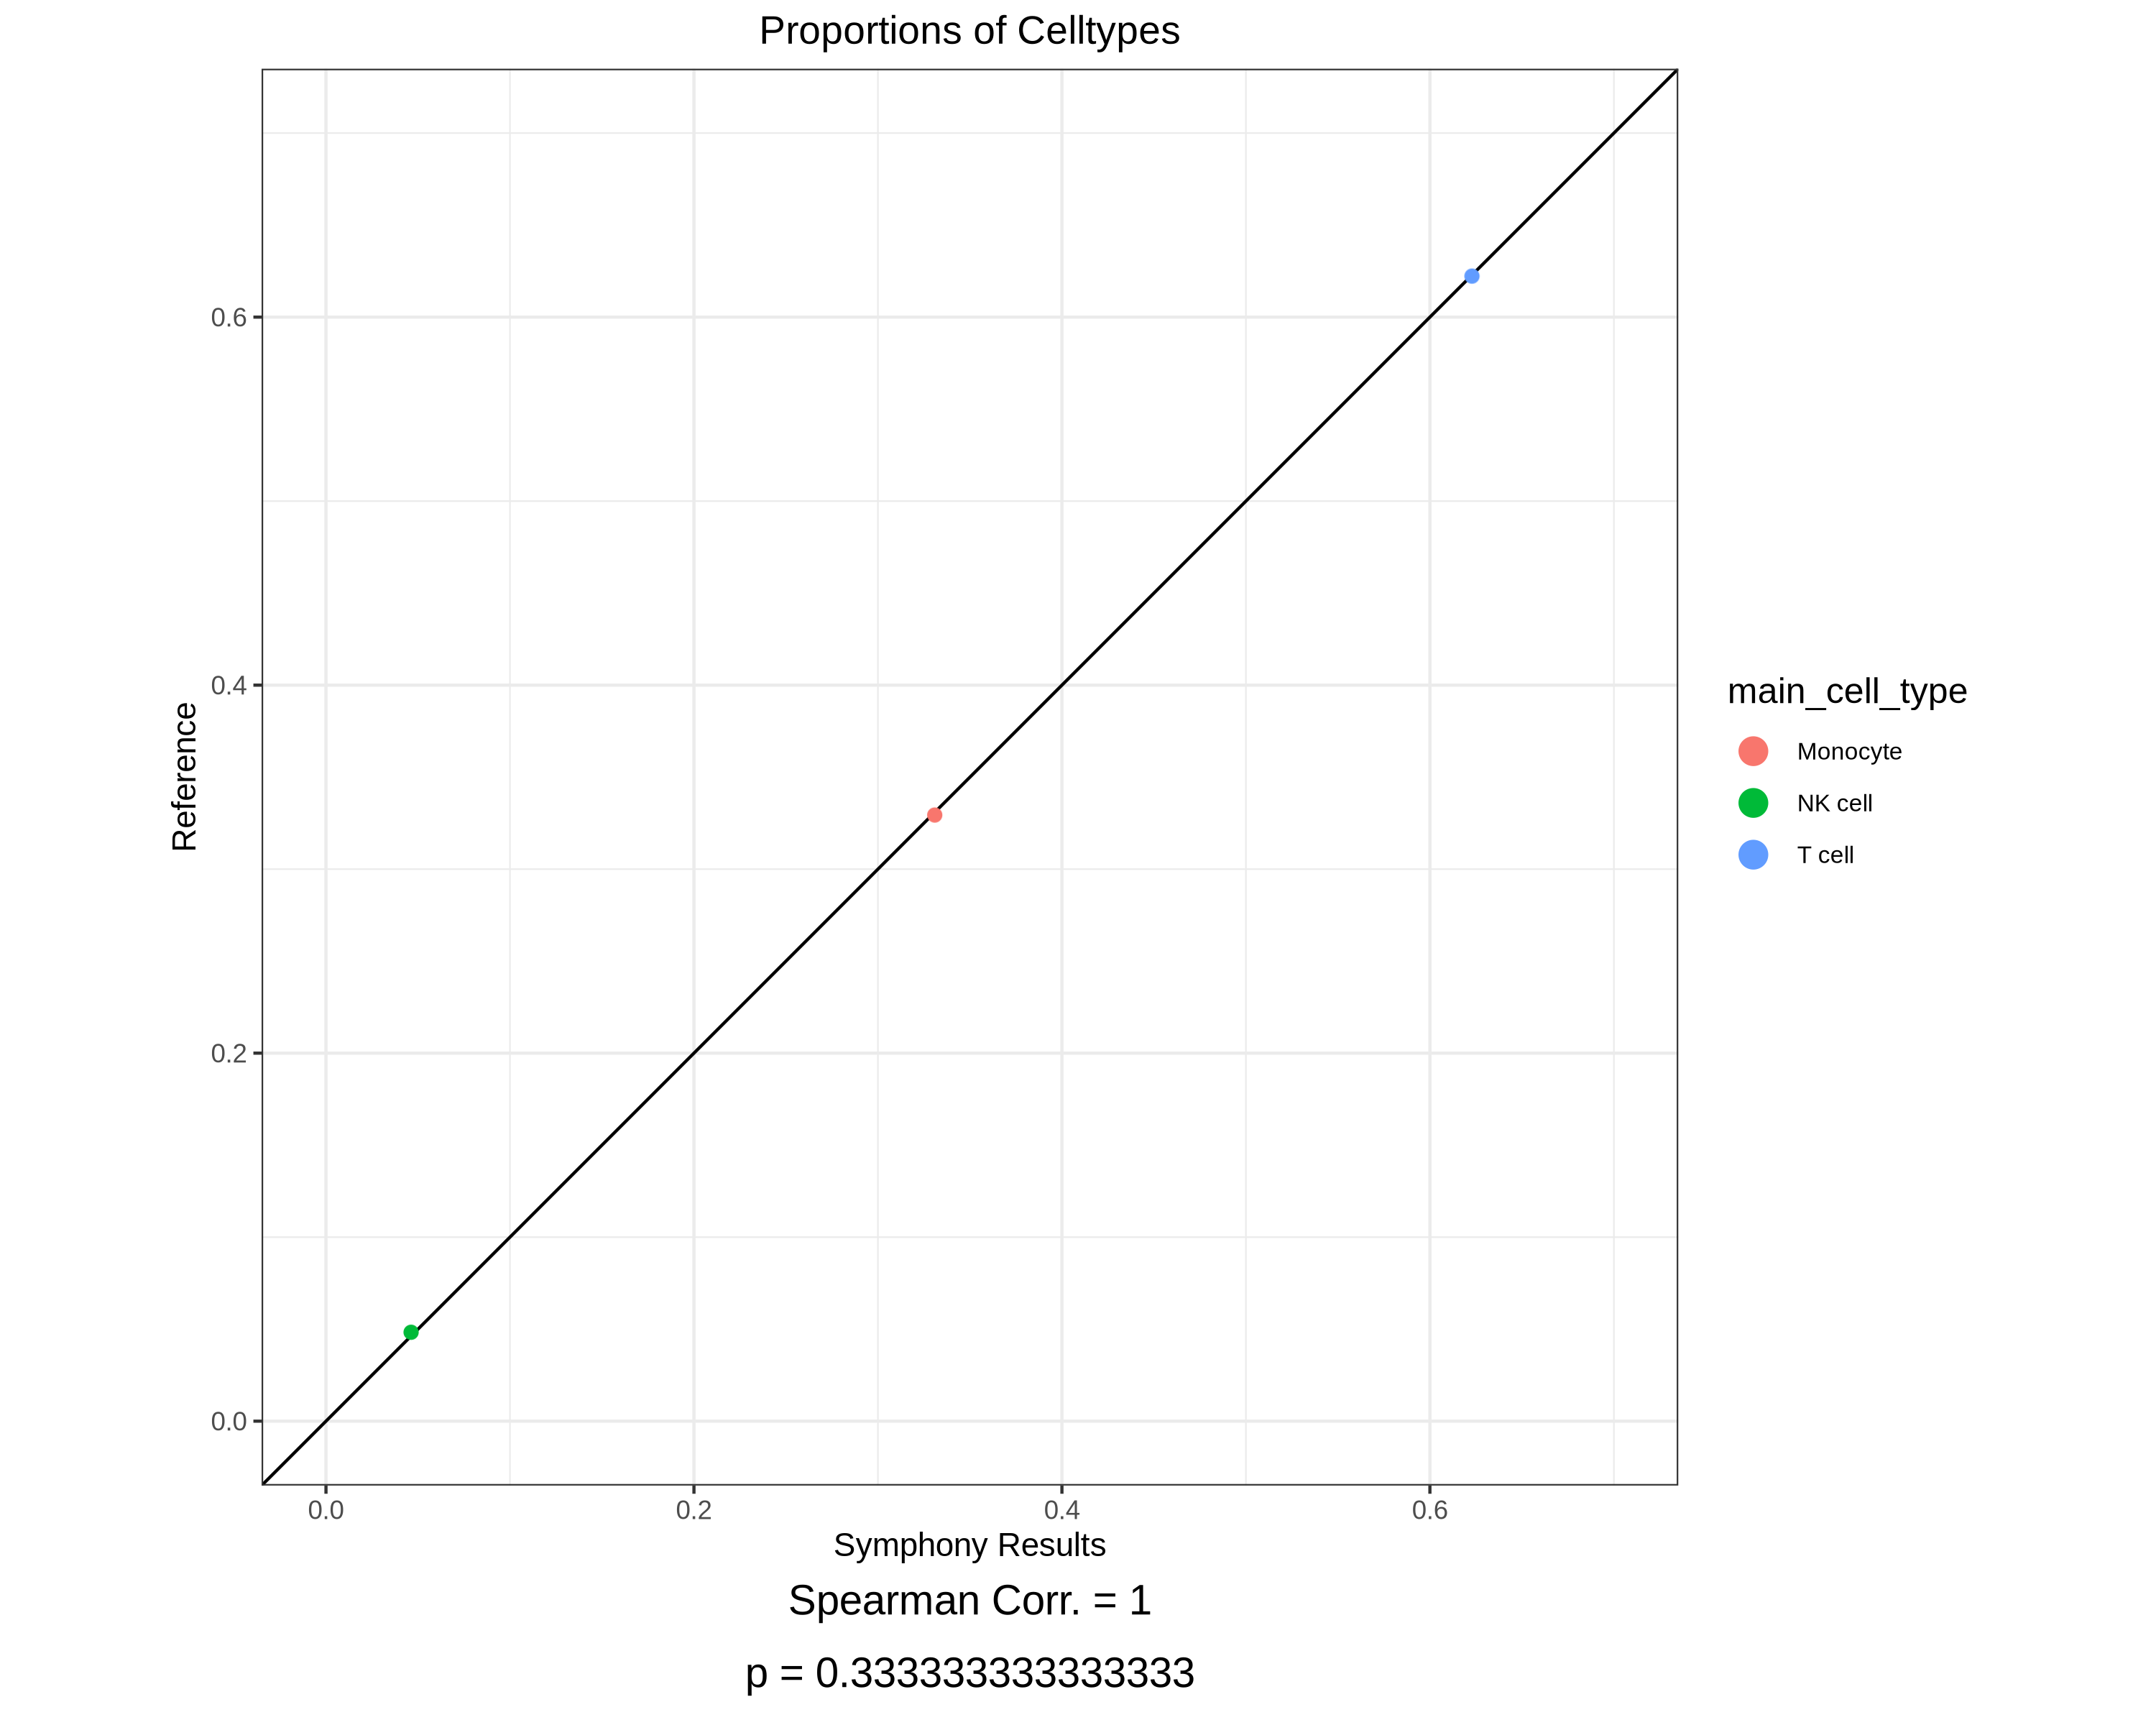

The data file committed next to this chart (first rows):
main_cell_type, main_cell_type.freq.refer, main_cell_type.freq.pred, main_cell_type.prop.refer, main_cell_type.prop.pred
Monocyte, 1118, 1123, 0.3294, 0.3309
NK cell, 164, 157, 0.04832, 0.04626
T cell, 2112, 2114, 0.6223, 0.6229
